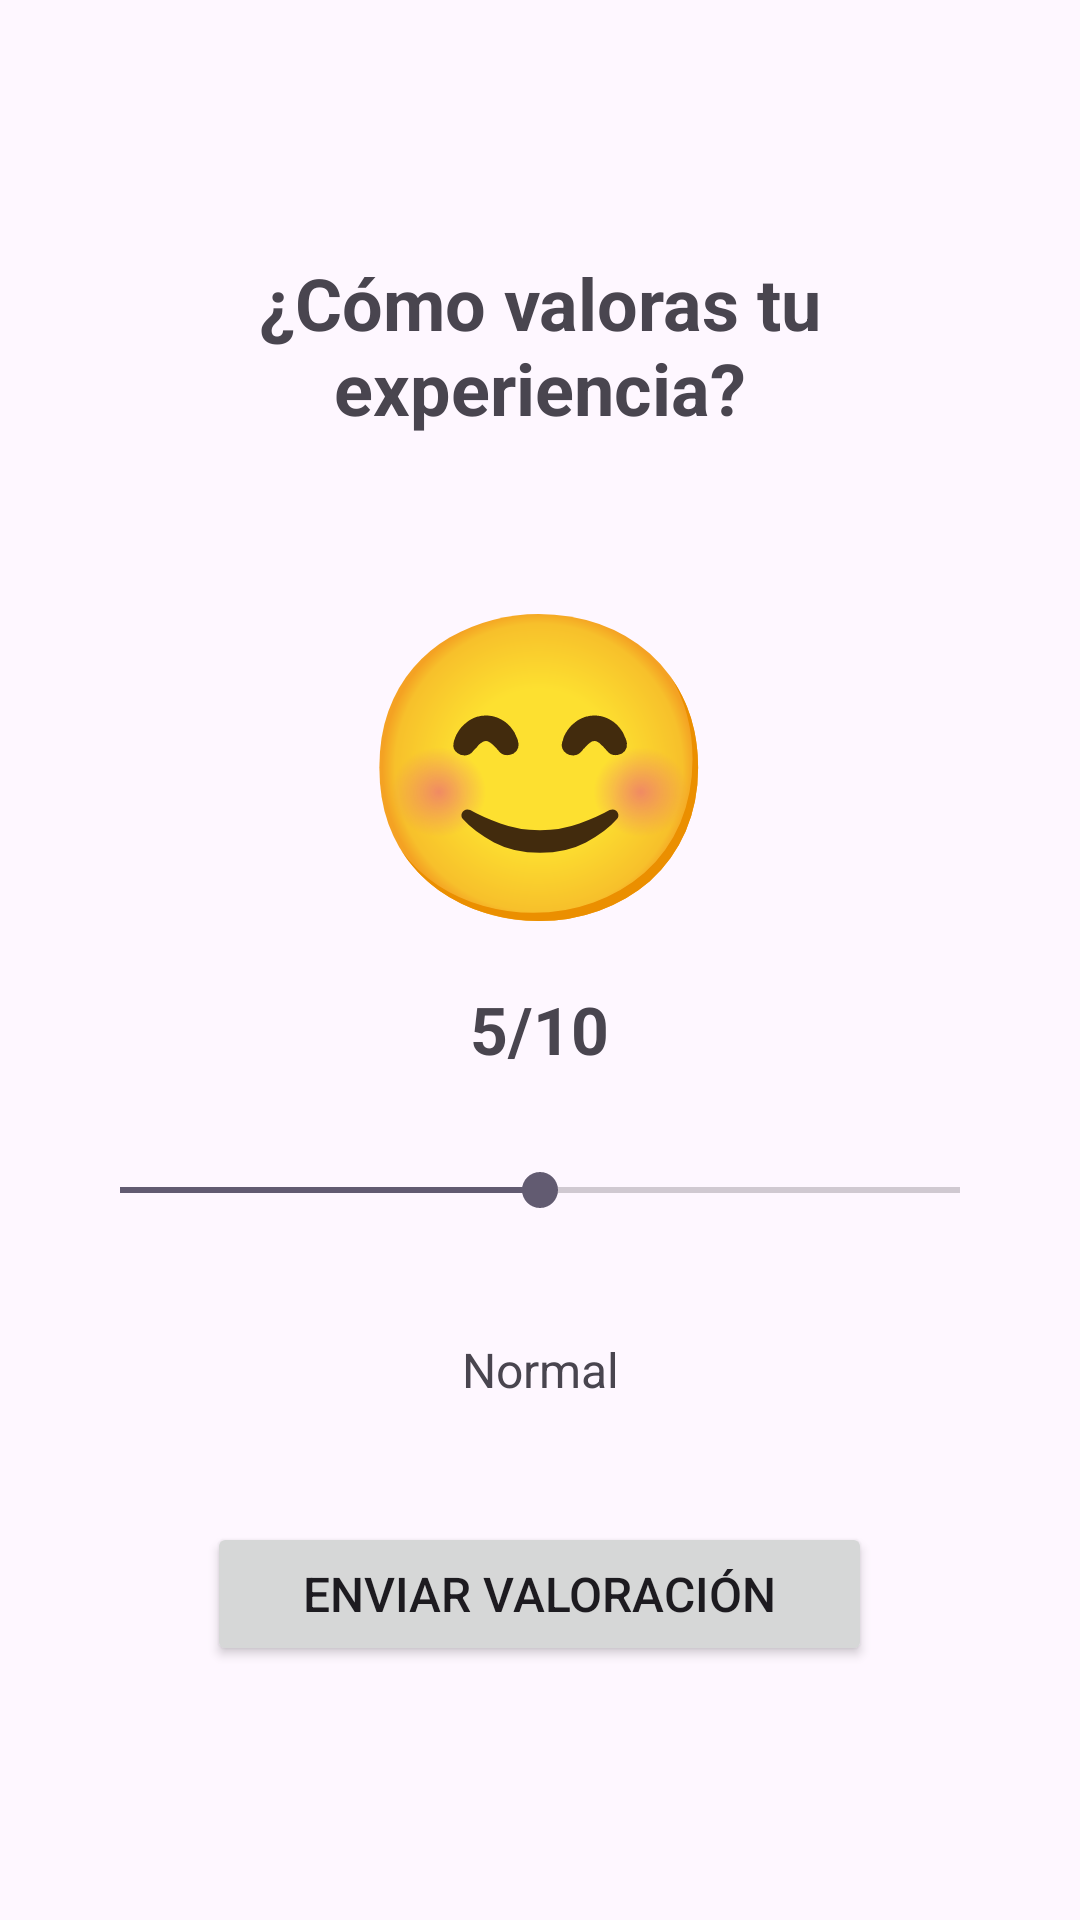

Write the Android layout XML for this screen, with the resource values it uses.
<!-- AndroidManifest.xml: application theme Theme.CafeteriaExamen -->
<!-- res/layout/fragment_satisfaccion.xml -->
<?xml version="1.0" encoding="utf-8"?>
<LinearLayout xmlns:android="http://schemas.android.com/apk/res/android"
    android:layout_width="match_parent"
    android:layout_height="match_parent"
    android:orientation="vertical"
    android:padding="24dp"
    android:gravity="center"
    android:background="@drawable/cafeterialogo">

    
    <TextView
        android:layout_width="match_parent"
        android:layout_height="wrap_content"
        android:text="¿Cómo valoras tu experiencia?"
        android:textSize="24sp"
        android:textStyle="bold"
        android:gravity="center"
        android:layout_marginBottom="40dp" />

    
    <TextView
        android:id="@+id/tvCarita"
        android:layout_width="wrap_content"
        android:layout_height="wrap_content"
        android:text="😊"
        android:textSize="100sp"
        android:layout_gravity="center"
        android:layout_marginBottom="30px" />

    
    <TextView
        android:id="@+id/tvValoracion"
        android:layout_width="wrap_content"
        android:layout_height="wrap_content"
        android:text="5/10"
        android:textSize="22sp"
        android:textStyle="bold"
        android:layout_gravity="center"
        android:layout_marginBottom="30dp" />

    
    <SeekBar
        android:id="@+id/sliderSatisfaccion"
        android:layout_width="match_parent"
        android:layout_height="wrap_content"
        android:max="10"
        android:progress="5"
        android:layout_marginBottom="40dp" />

    
    <TextView
        android:id="@+id/tvDescripcion"
        android:layout_width="match_parent"
        android:layout_height="wrap_content"
        android:text="Normal"
        android:textSize="16sp"
        android:gravity="center"
        android:layout_marginBottom="40dp" />

    
    <Button
        android:id="@+id/btnEnviarValoracion"
        android:layout_width="wrap_content"
        android:layout_height="wrap_content"
        android:text="Enviar Valoración"
        android:textSize="16sp"
        android:paddingHorizontal="32dp"
        android:paddingVertical="12dp" />

</LinearLayout>
<!-- resources referenced by this layout -->
<resources>
  <style name="Theme.CafeteriaExamen" parent="Base.Theme.CafeteriaExamen" />
  <style name="Base.Theme.CafeteriaExamen" parent="Theme.Material3.DayNight.NoActionBar">
          
          
      </style>
</resources>
